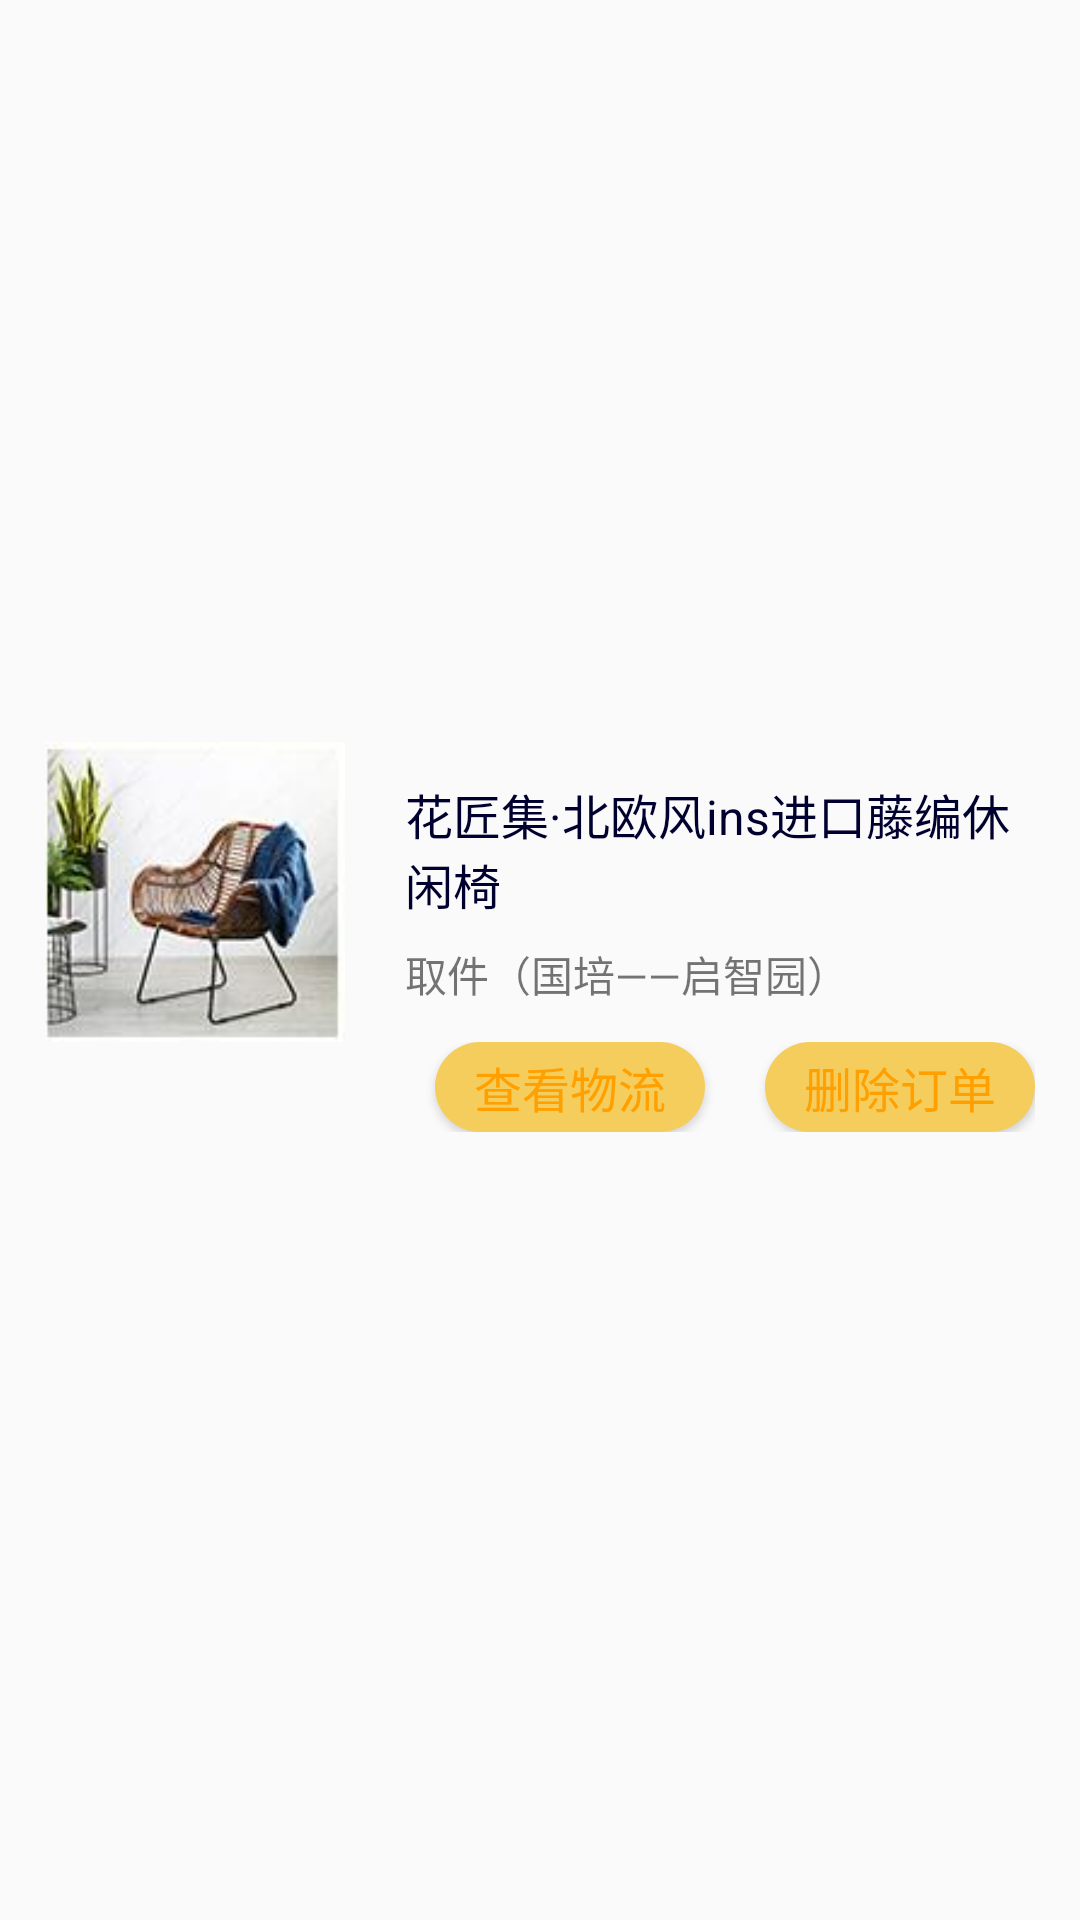

The Android layout XML behind this screen, and the referenced resources:
<!-- AndroidManifest.xml: application theme AppTheme -->
<!-- res/layout/activity_mine_order_listview_item.xml -->
<?xml version="1.0" encoding="utf-8"?>
<LinearLayout android:layout_width="match_parent"
    android:layout_height="140dp"
    android:orientation="vertical"
    android:paddingLeft="15dp"
    android:paddingRight="15dp"
    android:gravity="center"
    xmlns:android="http://schemas.android.com/apk/res/android">

    <LinearLayout
        android:layout_width="match_parent"
        android:layout_height="100dp"
        android:gravity="center"
        android:orientation="horizontal">

        <ImageView
            android:id="@+id/img_order"
            android:layout_height="100dp"
            android:layout_width="100dp"
            android:background="@drawable/o1" />

        <LinearLayout
            android:paddingLeft="20dp"
            android:layout_width="match_parent"
            android:layout_height="match_parent"
            android:orientation="vertical"
            android:gravity="center_vertical">
            <TextView
                android:id="@+id/tv_order_name"
                android:layout_width="match_parent"
                android:textSize="16dp"
                android:layout_height="wrap_content"
                android:textColor="#00002f"
                android:text="花匠集·北欧风ins进口藤编休闲椅"/>

            <TextView
                android:id="@+id/tv_order_address"
                android:layout_width="wrap_content"
                android:layout_height="wrap_content"
                android:layout_marginTop="8dp"
                android:text="取件（国培——启智园）"/>

        </LinearLayout>
    </LinearLayout>

    <LinearLayout
        android:layout_width="match_parent"
        android:layout_height="30dp"
        android:gravity="right"
        android:layout_marginBottom="15dp">
        <Button
            android:id="@+id/btn_wuliu"
            android:layout_width="90dp"
            android:layout_height="30dp"
            android:text="查看物流"
            android:gravity="center"
            android:textSize="16dp"
            android:background="@drawable/btn_jiedan"
            android:textColor="#FFA000" />
        <Button
            android:layout_marginLeft="20dp"
            android:id="@+id/btn_jiedan"
            android:layout_width="90dp"
            android:layout_height="30dp"
            android:text="删除订单"
            android:gravity="center"
            android:textSize="16dp"
            android:background="@drawable/btn_jiedan"
            android:textColor="#FFA000" />
    </LinearLayout>


</LinearLayout>
<!-- resources referenced by this layout -->
<resources>
  <!-- drawable btn_jiedan (drawable-v24) -->
  <?xml version="1.0" encoding="utf-8"?>
  <shape xmlns:android="http://schemas.android.com/apk/res/android">
      
      <corners android:bottomLeftRadius="20dp"
          android:bottomRightRadius="20dp"
          android:topRightRadius="20dp"
          android:topLeftRadius="20dp"/>
      
      <solid android:color="@color/yellow" />
      
  
  
  </shape>
  <!-- drawable o1: jpg bitmap (drawable-v24, 4638 bytes) -->
  <style name="AppTheme" parent="Theme.AppCompat.Light.NoActionBar">
          
      </style>
  <color name="yellow">#f5cd5c</color>
</resources>
